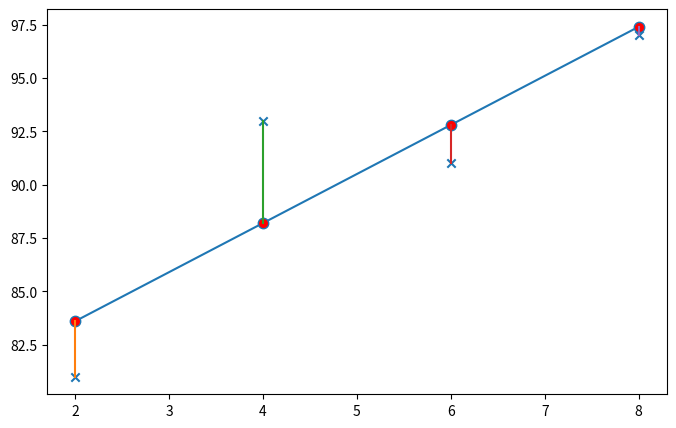

Write Python code to recreate this figure.
import numpy as np
import pandas as pd
import matplotlib.pyplot as plt

#공부시간 X와 성적 Y의 리스트를 만듭니다.
data = [[2, 81], [4, 93], [6, 91], [8, 97]]
x = [i[0] for i in data]
y = [i[1] for i in data]

x_data = np.array(x)
y_data = np.array(y)

# 기울기 a와 절편 b의 값과 임시 평균제곱오차값을 초기화 합니다.
a = 0
b = 0
tmp = 0

#학습률을 정합니다.
lr = 0.05

#몇 번 반복될지를 설정합니다.
epochs = 2001 

#경사 하강법을 시작합니다.
for i in range(epochs): # epoch 수 만큼 반복
    y_hat = a * x_data + b  
    error = y_data - y_hat 
    a_diff = -(2/len(x_data)) * sum(x_data * (error)) # 오차함수를 a로 미분한 값
    b_diff = -(2/len(x_data)) * sum(error)  # 오차함수를 b로 미분한 값
    
    mse = (error ** 2).mean()  #평균제곱오차
    
    if (tmp != 0 and mse > tmp):
        lr = lr - 0.01
        
    if i % 400 == 0:    # 400번 반복될 때마다 현재의 a값, b값을 출력
        print("epoch=%.f, 기울기=%.04f, 절편=%.04f" % (i, a, b))
        print("LR:%.05f, a_diff:%.02f, b_diff:%.02f, MSE:%.09f" % (lr, a_diff, b_diff, mse))
   
    a = a - lr * a_diff  # 학습률을 곱해 기존의 a값을 업데이트
    b = b - lr * b_diff  # 학습률을 곱해 기존의 b값을 업데이트
    tmp = mse
    
plt.figure(figsize=(8,5))
plt.plot(x_data, y_hat, marker=".", markersize="15", mfc="red")
plt.scatter(x, y, marker="x")
plt.plot([x_data, x], [y_hat, y])
plt.show()